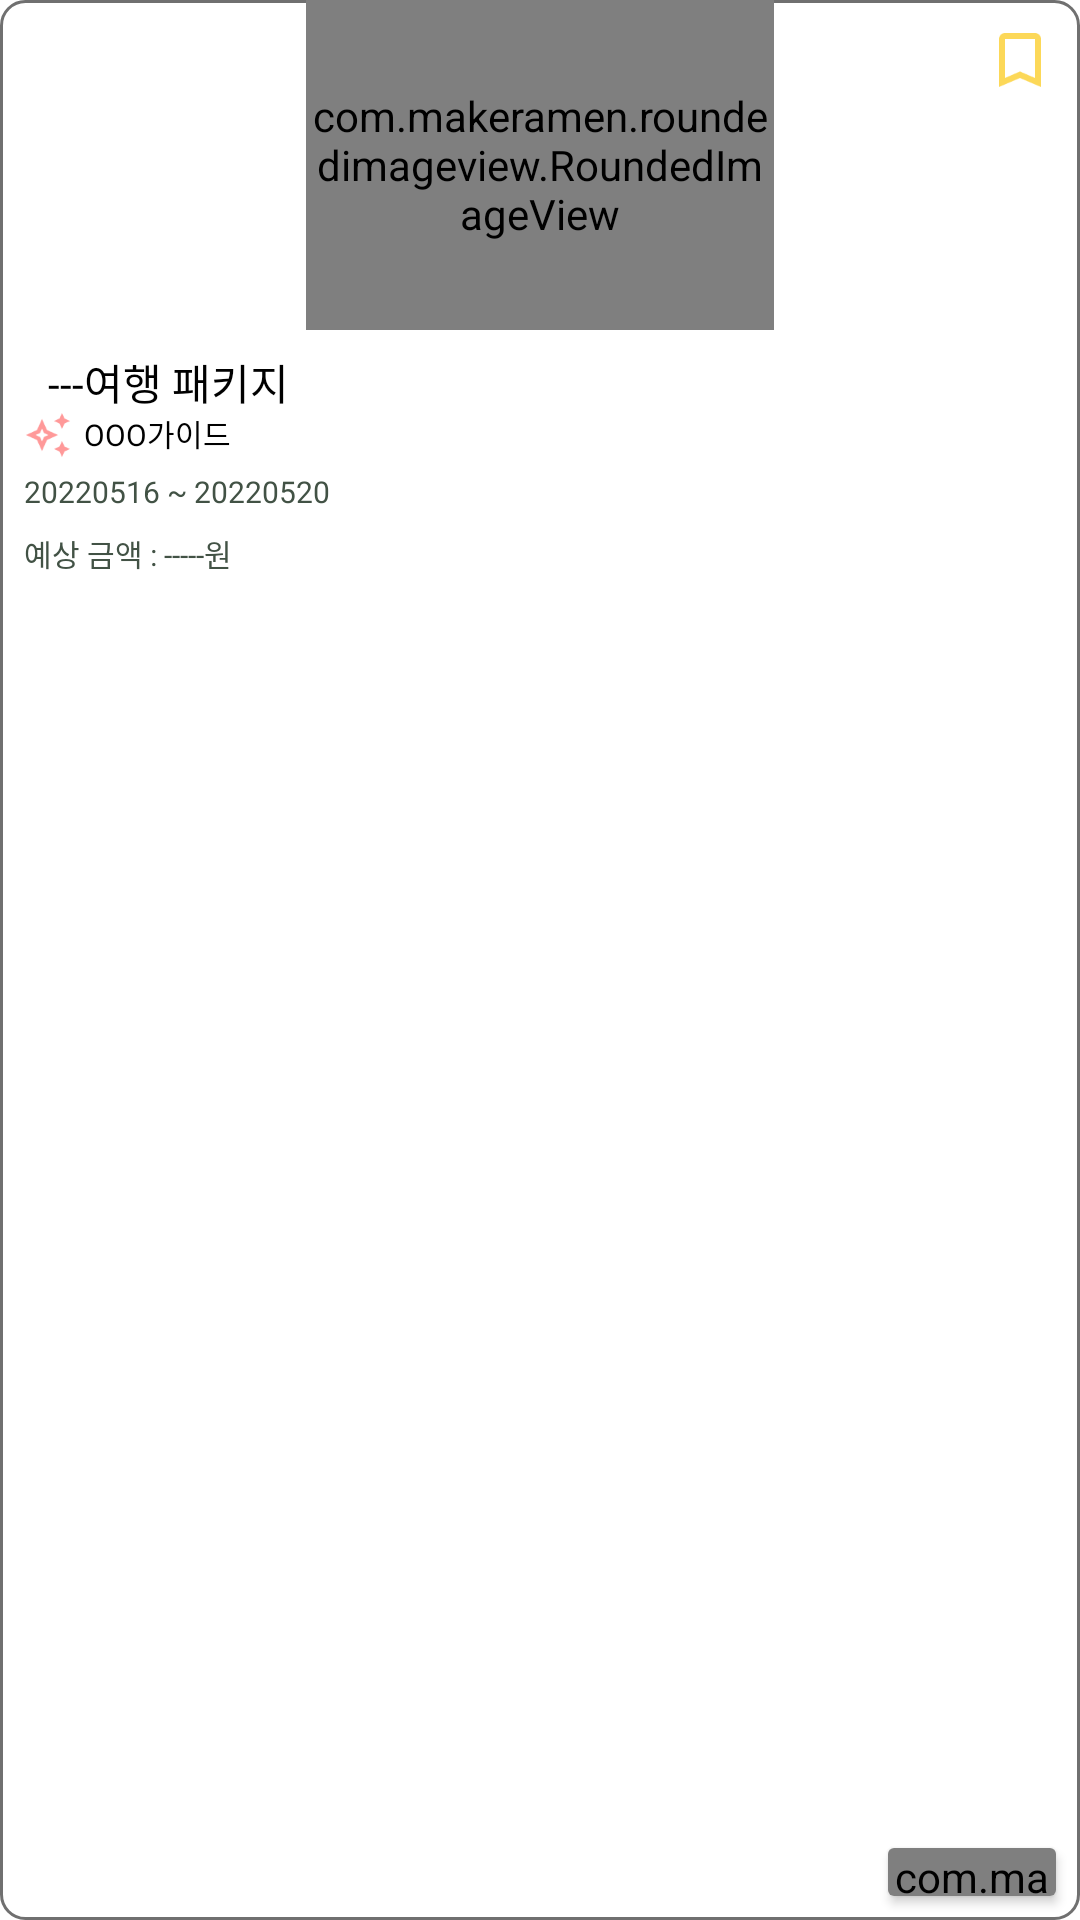

The Android layout XML behind this screen, and the referenced resources:
<!-- AndroidManifest.xml: application theme Theme.Midgoga -->
<!-- res/layout/gridview_list_item.xml -->
<?xml version="1.0" encoding="utf-8"?>
<androidx.constraintlayout.widget.ConstraintLayout xmlns:android="http://schemas.android.com/apk/res/android"
    xmlns:app="http://schemas.android.com/apk/res-auto"
    xmlns:tools="http://schemas.android.com/tools"
    android:layout_width="156dp"
    android:layout_height="218dp"
    android:orientation="vertical"
    android:weightSum="100"
    android:id="@+id/listitem"
    android:background="@drawable/round_gray">


        <com.makeramen.roundedimageview.RoundedImageView
            android:id="@+id/img"
            android:layout_width="156dp"
            android:layout_height="110dp"
            android:scaleType="centerCrop"
            android:src="@drawable/image1"
            app:riv_corner_radius_top_left="8dp"
            app:riv_corner_radius_top_right="8dp"
            app:riv_mutate_background="true"
            app:riv_oval="false"
            app:layout_constraintTop_toTopOf="parent"
            app:layout_constraintStart_toStartOf="parent"
            app:layout_constraintEnd_toEndOf="parent"/>
    <ImageView
        android:id="@+id/bookmark"
        android:layout_width="24dp"
        android:layout_height="24dp"
        android:layout_marginRight="8dp"
        android:layout_marginTop="8dp"
        android:src="@drawable/bookmark_empty"
        app:layout_constraintEnd_toEndOf="parent"
        app:layout_constraintTop_toTopOf="parent"
        />
    <ImageView
        android:id="@+id/flag"
        android:layout_width="0dp"
        android:layout_height="0dp"
        android:visibility="gone"
        android:src="@drawable/bookmark_empty"
        app:layout_constraintEnd_toEndOf="parent"
        app:layout_constraintTop_toTopOf="parent"
        />
    <TextView
        android:layout_width="wrap_content"
        android:layout_height="wrap_content"
        android:layout_marginTop="117dp"
        android:layout_marginLeft="16dp"
        app:layout_constraintTop_toTopOf="parent"
        app:layout_constraintStart_toStartOf="parent"
        android:text="---여행 패키지"
        android:textSize="14dp"
        android:textColor="#000000"
        />
    <ImageView
        android:layout_width="16dp"
        android:layout_height="16dp"
        android:layout_marginLeft="8dp"
        android:layout_marginTop="137dp"
        app:layout_constraintTop_toTopOf="parent"
        app:layout_constraintStart_toStartOf="parent"
        android:src="@drawable/star"
        />
    <TextView
        android:layout_width="wrap_content"
        android:layout_height="wrap_content"
        android:layout_marginStart="28dp"
        android:layout_marginTop="137dp"
        android:text="OOO가이드"
        android:textColor="#000000"
        android:textSize="10dp"
        app:layout_constraintStart_toStartOf="parent"
        app:layout_constraintTop_toTopOf="parent" />
    <TextView
        android:layout_width="wrap_content"
        android:layout_height="wrap_content"
        android:layout_marginStart="8dp"
        android:layout_marginTop="157dp"
        android:text="20220516 ~ 20220520"
        android:textColor="#425245"
        android:textSize="10dp"
        app:layout_constraintStart_toStartOf="parent"
        app:layout_constraintTop_toTopOf="parent" />
    <TextView
        android:layout_width="wrap_content"
        android:layout_height="wrap_content"
        android:layout_marginStart="8dp"
        android:layout_marginTop="177dp"
        android:text="예상 금액 : -----원"
        android:textColor="#425245"
        android:textSize="10dp"
        app:layout_constraintStart_toStartOf="parent"
        app:layout_constraintTop_toTopOf="parent" />
    <androidx.cardview.widget.CardView
        android:layout_width="wrap_content"
        android:layout_height="wrap_content"
        android:layout_marginBottom="8dp"
        android:layout_marginRight="8dp"
        app:layout_constraintEnd_toEndOf="parent"
        app:layout_constraintBottom_toBottomOf="parent">

        <com.makeramen.roundedimageview.RoundedImageView
            android:layout_width="56dp"
            android:layout_height="16dp"
            android:src="@drawable/button_shortcut"/>
    </androidx.cardview.widget.CardView>
</androidx.constraintlayout.widget.ConstraintLayout>
<!-- resources referenced by this layout -->
<resources>
  <!-- drawable bookmark_empty: png bitmap (drawable, 964 bytes) -->
  <!-- drawable button_shortcut: png bitmap (drawable, 1855 bytes) -->
  <!-- drawable image1: png bitmap (drawable, 276468 bytes) -->
  <!-- drawable round_gray (drawable) -->
  <?xml version="1.0" encoding="utf-8"?>
  <shape xmlns:android="http://schemas.android.com/apk/res/android"
      android:padding="10dp"
      android:shape="rectangle" >
      <solid android:color="#FFF" />
      <corners
          android:bottomLeftRadius="8dp"
          android:bottomRightRadius="8dp"
          android:topLeftRadius="8dp"
          android:topRightRadius="8dp" />
      <stroke
          android:width="1dp"
          android:color="#707070" />
  </shape>
  <!-- drawable star: png bitmap (drawable, 1432 bytes) -->
  <style name="Theme.Midgoga" parent="Theme.MaterialComponents.DayNight.NoActionBar">
          
          <item name="colorPrimary">@color/purple_500</item>
          <item name="colorPrimaryVariant">@color/purple_700</item>
          <item name="colorOnPrimary">@color/white</item>
          
          <item name="colorSecondary">@color/teal_200</item>
          <item name="colorSecondaryVariant">@color/teal_700</item>
          <item name="colorOnSecondary">@color/black</item>
          
          <item name="android:statusBarColor" tools:targetApi="l">?attr/colorPrimaryVariant</item>
          
      </style>
  <!-- not gathered from this repository: default colours our renderer supplied (Android Studio template values) -->
  <color name="purple_500">#FF6200EE</color>
  <color name="purple_700">#FF3700B3</color>
  <color name="teal_200">#FF03DAC5</color>
  <color name="teal_700">#FF018786</color>
  <color name="black">#FF000000</color>
  <color name="white">#FFFFFFFF</color>
</resources>
